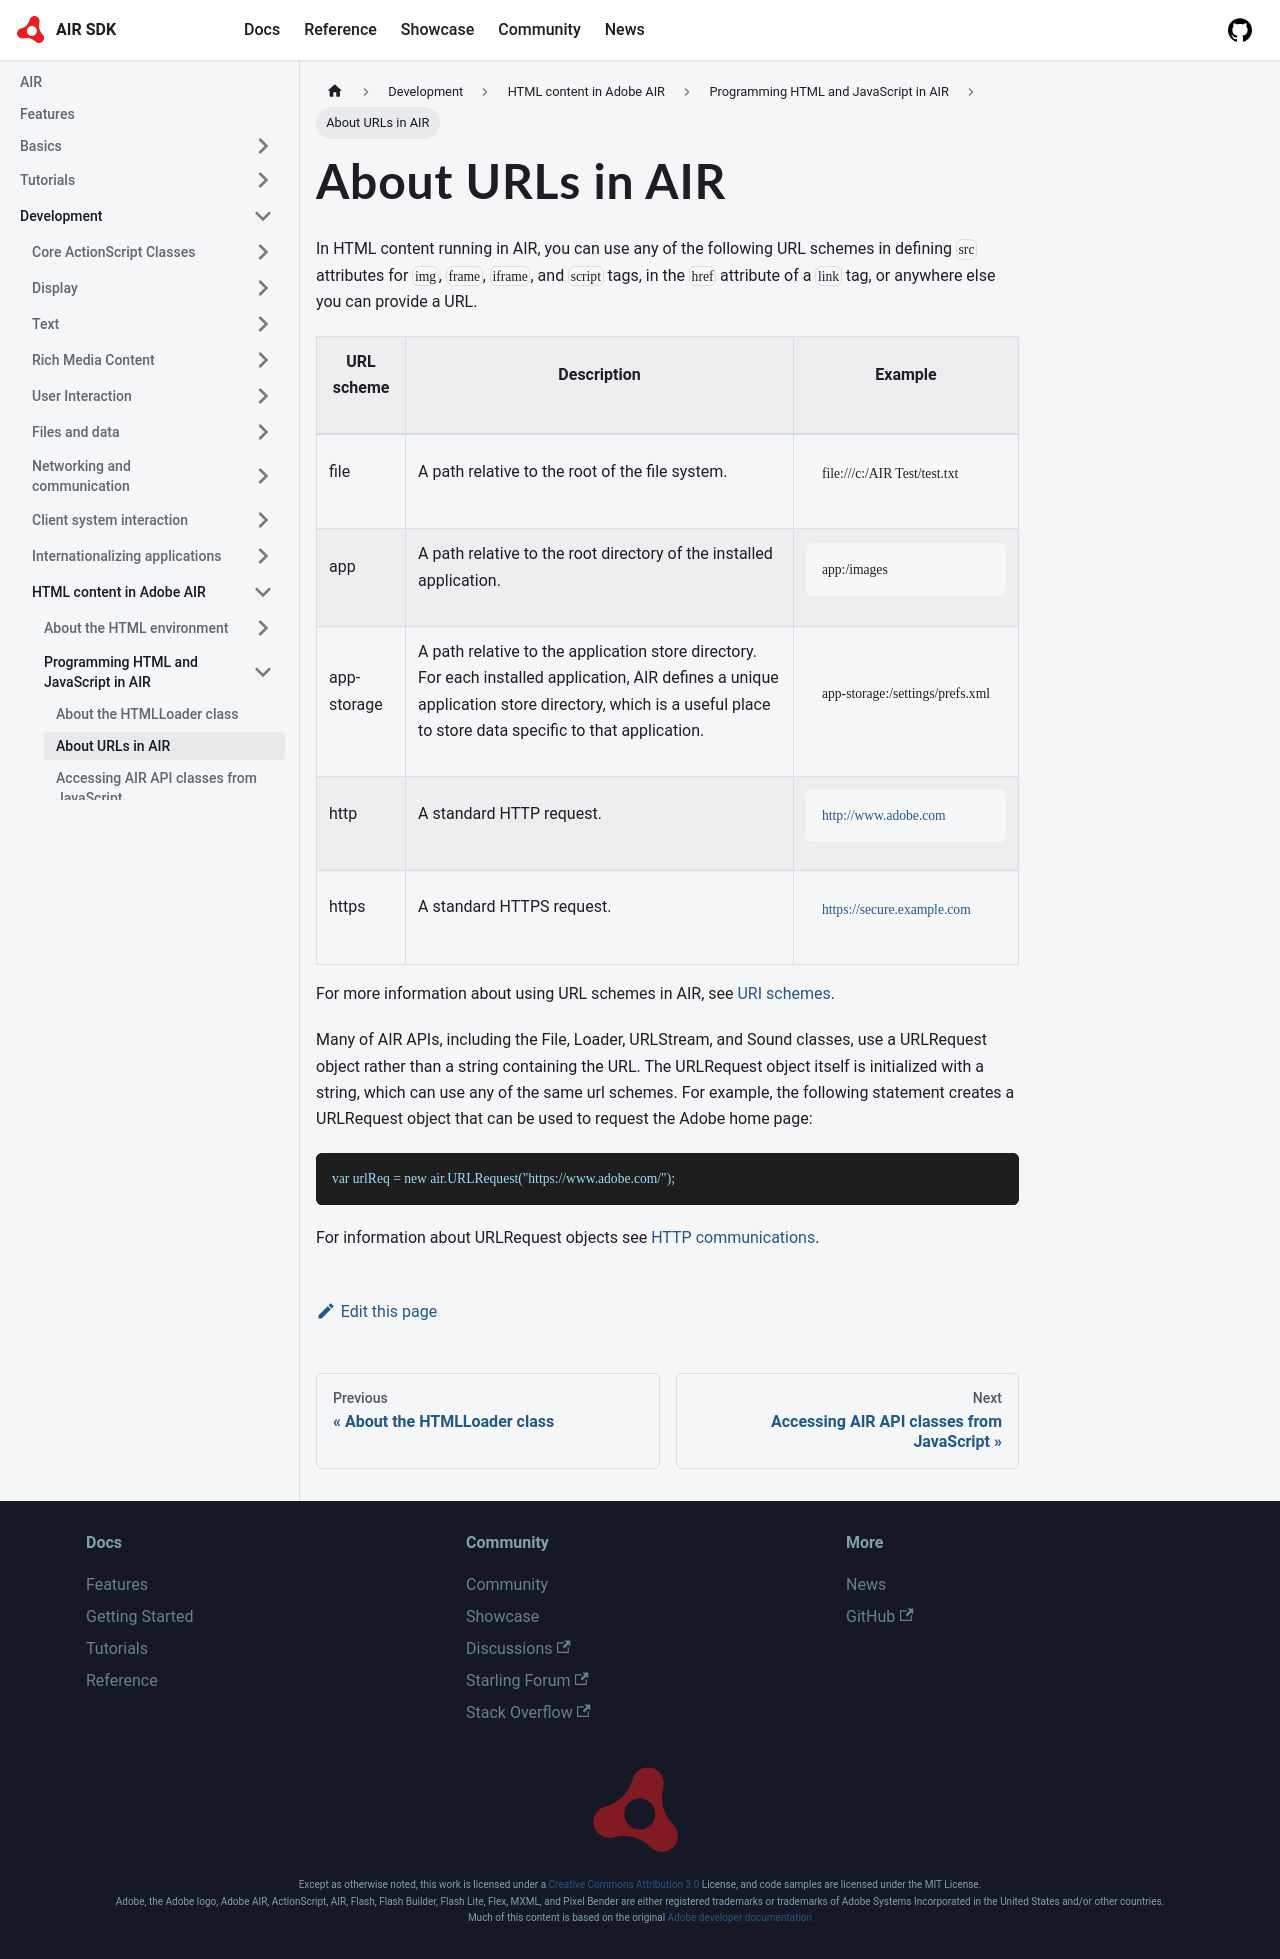

repository: airsdk/airsdk.dev · page: docs/development/html-content-in-air/programming-html-and-javascript-in-air/about-urls-in-air.html · generator: docusaurus

# About URLs in AIR

In HTML content running in AIR, you can use any of the following URL schemes in
defining `src` attributes for `img`, `frame`, `iframe`, and `script` tags, in
the `href` attribute of a `link` tag, or anywhere else you can provide a URL.

<table>
<thead>
    <tr>
        <th><p>URL scheme</p></th>
        <th><p>Description</p></th>
        <th><p>Example</p></th>
    </tr>
</thead>
<tbody>
    <tr>
        <td><p>file</p></td>
        <td><p>A path relative to the root of the file system.</p></td>
        <td><div>
        <pre><code>file:///c:/AIR Test/test.txt</code></pre>
        </div></td>
    </tr>
    <tr>
        <td><p>app</p></td>
        <td><p>A path relative to the root directory of the installed
        application.</p></td>
        <td><div>
        <pre><code>app:/images</code></pre>
        </div></td>
    </tr>
    <tr>
        <td><p>app-storage</p></td>
        <td><p>A path relative to the application store directory. For each
        installed application, AIR defines a unique application store directory,
        which is a useful place to store data specific to that
        application.</p></td>
        <td><div>
        <pre><code>app-storage:/settings/prefs.xml</code></pre>
        </div></td>
    </tr>
    <tr>
        <td><p>http</p></td>
        <td><p>A standard HTTP request.</p></td>
        <td><div>
        <pre><code>http://www.adobe.com</code></pre>
        </div></td>
    </tr>
    <tr>
        <td><p>https</p></td>
        <td><p>A standard HTTPS request.</p></td>
        <td><div>
        <pre><code>https://secure.example.com</code></pre>
        </div></td>
    </tr>
</tbody>
</table>

For more information about using URL schemes in AIR, see
[URI schemes](../../networking-and-communication/http-communications/loading-external-data.md#uri-schemes).

Many of AIR APIs, including the File, Loader, URLStream, and Sound classes, use
a URLRequest object rather than a string containing the URL. The URLRequest
object itself is initialized with a string, which can use any of the same url
schemes. For example, the following statement creates a URLRequest object that
can be used to request the Adobe home page:

```
var urlReq = new air.URLRequest("https://www.adobe.com/");
```

For information about URLRequest objects see
[HTTP communications](../../networking-and-communication/http-communications/index.md).
